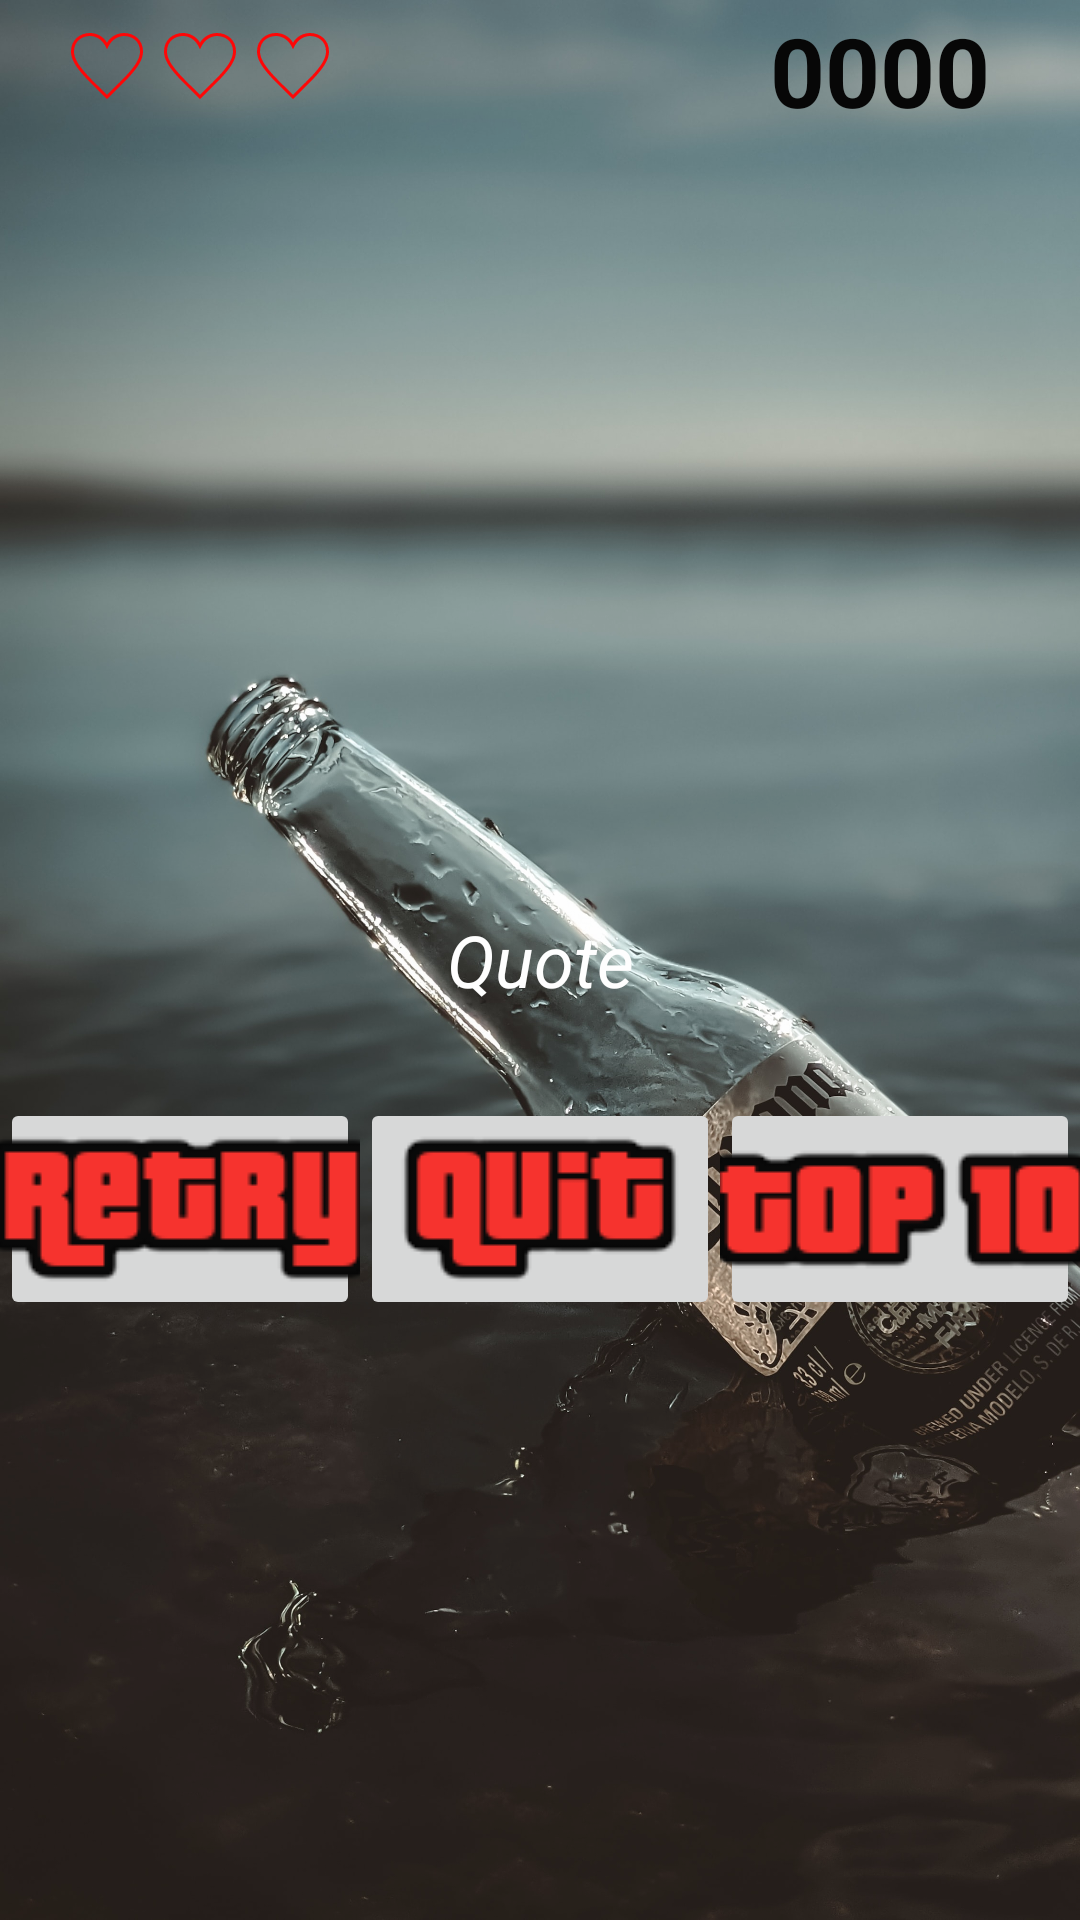

Android layout source for this screen:
<!-- AndroidManifest.xml: application theme Theme.AppCompat.Light.NoActionBar -->
<!-- res/layout/activity_game_over.xml -->
<?xml version="1.0" encoding="utf-8"?>
<RelativeLayout
    xmlns:android="http://schemas.android.com/apk/res/android"
    xmlns:app="http://schemas.android.com/apk/res-auto"
    xmlns:tools="http://schemas.android.com/tools"
    android:layout_width="match_parent"
    android:layout_height="match_parent"
    tools:context=".activities.ActivityGameOver"
    android:background="@drawable/img_bg2"
    android:alpha=".97">

    <FrameLayout
        android:layout_width="match_parent"
        android:layout_height="match_parent">


        <LinearLayout
            android:layout_width="match_parent"
            android:layout_height="wrap_content"
            android:orientation="horizontal">

            <ImageView
                android:id="@+id/panel_IMG_heart1"
                android:layout_width="0dp"
                android:layout_height="wrap_content"
                android:layout_weight="1"
                android:layout_marginTop="10dp"
                android:layout_marginStart="20dp"
                android:src="@drawable/ic_empty_heart" />

            <ImageView
                android:id="@+id/panel_IMG_heart2"
                android:layout_width="0dp"
                android:layout_height="wrap_content"
                android:layout_weight="1"
                android:layout_marginTop="10dp"
                android:src="@drawable/ic_empty_heart" />

            <ImageView
                android:id="@+id/panel_IMG_heart3"
                android:layout_width="0dp"
                android:layout_height="wrap_content"
                android:layout_weight="1"
                android:layout_marginTop="10dp"
                android:src="@drawable/ic_empty_heart" />

            <TextView
                android:id="@+id/panel_LBL_score"
                android:layout_width="0dp"
                android:layout_height="wrap_content"
                android:layout_weight="7"
                android:gravity="right"
                android:layout_marginEnd="30dp"
                android:layout_marginTop="2dp"
                android:text="0000"
                android:textColor="#000000"
                android:textSize="32sp"
                android:textStyle="bold" />


        </LinearLayout>

        <RelativeLayout
            android:id="@+id/layout_table"
            android:layout_width="match_parent"
            android:layout_height="match_parent">

            <ImageView
                android:id="@+id/panel_IMG_wasted"
                android:layout_width="match_parent"
                android:layout_height="wrap_content"
                android:layout_above="@id/panel_LBL_quote"
                android:src="@drawable/img_wasted"/>

            <TextView
                android:id="@+id/panel_LBL_quote"
                android:layout_width="match_parent"
                android:layout_height="wrap_content"
                android:layout_centerInParent="true"
                android:layout_marginTop="30dp"
                android:layout_marginBottom="30dp"
                android:gravity="center"
                android:text="Quote"
                android:textColor="#FFFFFF"
                android:textSize="24sp"
                android:textStyle="italic" />

            <LinearLayout
                android:layout_width="match_parent"
                android:layout_height="wrap_content"
                android:orientation="horizontal"
                android:layout_below="@id/panel_LBL_quote">

                <ImageButton
                    android:id="@+id/panel_BTN_retry"
                    android:layout_width="0dp"
                    android:layout_height="match_parent"
                    android:layout_weight="1"
                    android:src="@drawable/img_retry_red"/>

                <ImageButton
                    android:id="@+id/panel_BTN_quit"
                    android:layout_width="0dp"
                    android:layout_height="match_parent"
                    android:layout_weight="1"
                    android:src="@drawable/img_quit_red"/>

                <ImageButton
                    android:id="@+id/panel_BTN_top10"
                    android:layout_width="0dp"
                    android:layout_height="match_parent"
                    android:layout_weight="1"
                    android:src="@drawable/img_top_10_red"/>
            </LinearLayout>

        </RelativeLayout>

    </FrameLayout>


</RelativeLayout>
<!-- resources referenced by this layout -->
<resources>
  <!-- drawable ic_empty_heart (drawable) -->
  <?xml version="1.0" encoding="utf-8"?>
  <vector xmlns:android="http://schemas.android.com/apk/res/android"
      android:width="24dp"
      android:height="24dp"
      android:viewportWidth="24"
      android:viewportHeight="24">
  
      <path
          android:fillColor="#FF0000"
          android:pathData="M12 21.593c-5.63-5.539-11-10.297-11-14.402 0-3.791 3.068-5.191 5.281-5.191 1.312 0 4.151 0.501 5.719 4.457 1.59-3.968 4.464-4.447 5.726-4.447 2.54 0 5.274 1.621 5.274 5.181 0 4.069-5.136 8.625-11 14.402m5.726-20.583c-2.203 0-4.446 1.042-5.726 3.238-1.285-2.206-3.522-3.248-5.719-3.248-3.183 0-6.281 2.187-6.281 6.191 0 4.661 5.571 9.429 12 15.809 6.43-6.38 12-11.148 12-15.809 0-4.011-3.095-6.181-6.274-6.181" />
  </vector>
  <!-- drawable img_bg2: jpg bitmap (drawable, 438513 bytes) -->
  <!-- drawable img_quit_red: png bitmap (drawable, 903 bytes) -->
  <!-- drawable img_retry_red: png bitmap (drawable, 1110 bytes) -->
  <!-- drawable img_top_10_red: png bitmap (drawable, 1078 bytes) -->
</resources>
